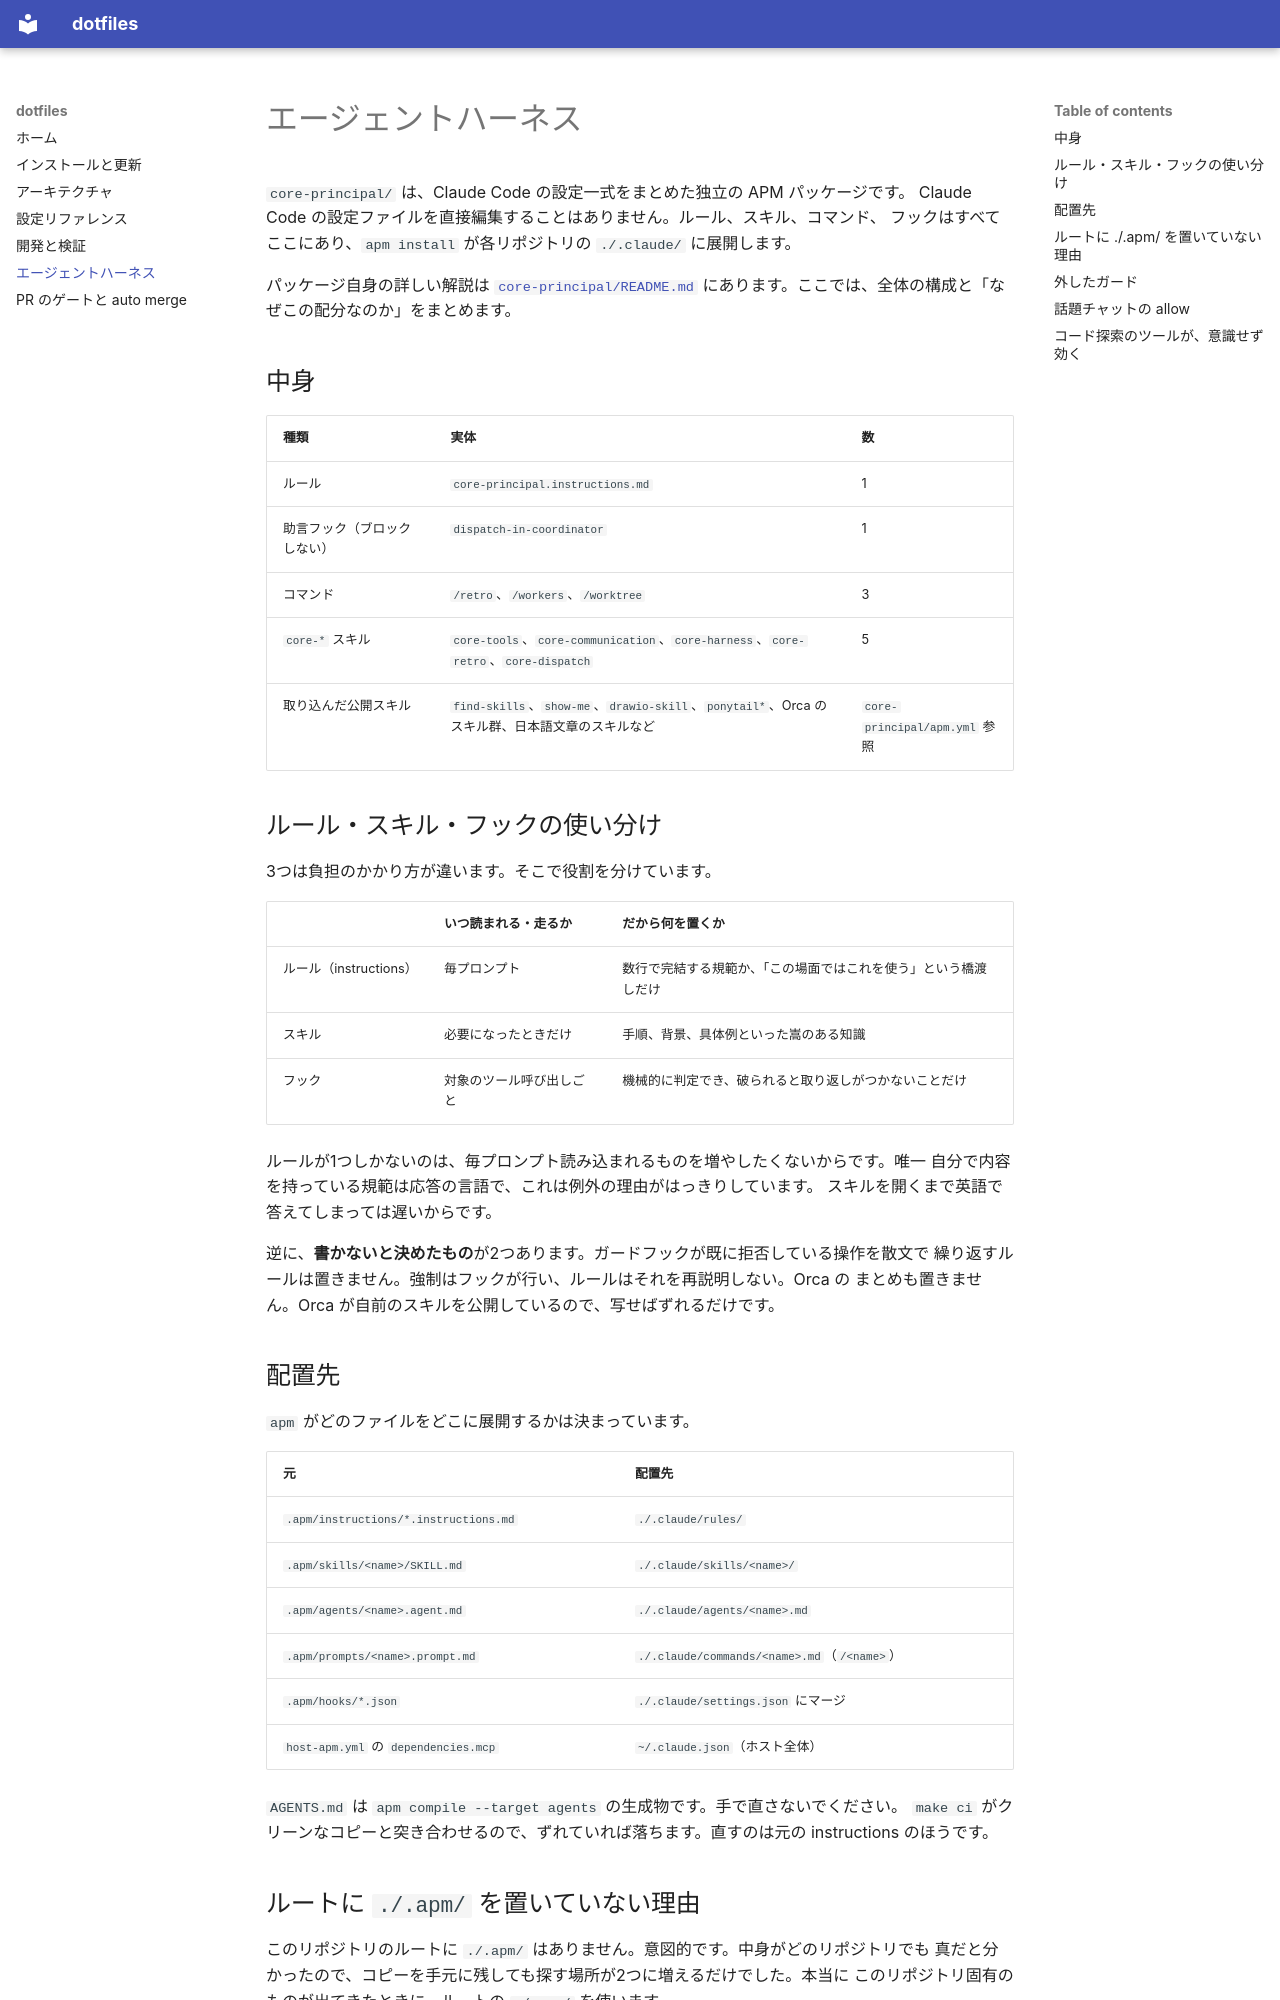

repository: yamakura-yuma/dotfiles · page: agent-harness/index.html · generator: mkdocs

# エージェントハーネス

`core-principal/` は、Claude Code の設定一式をまとめた独立の APM パッケージです。
Claude Code の設定ファイルを直接編集することはありません。ルール、スキル、コマンド、
フックはすべてここにあり、`apm install` が各リポジトリの `./.claude/` に展開します。

パッケージ自身の詳しい解説は [`core-principal/README.md`](../core-principal/README.md)
にあります。ここでは、全体の構成と「なぜこの配分なのか」をまとめます。

## 中身

| 種類 | 実体 | 数 |
| --- | --- | --- |
| ルール | `core-principal.instructions.md` | 1 |
| 助言フック（ブロックしない） | `dispatch-in-coordinator` | 1 |
| コマンド | `/retro`、`/workers`、`/worktree` | 3 |
| `core-*` スキル | `core-tools`、`core-communication`、`core-harness`、`core-retro`、`core-dispatch` | 5 |
| 取り込んだ公開スキル | `find-skills`、`show-me`、`drawio-skill`、`ponytail*`、Orca のスキル群、日本語文章のスキルなど | `core-principal/apm.yml` 参照 |

## ルール・スキル・フックの使い分け

3つは負担のかかり方が違います。そこで役割を分けています。

| | いつ読まれる・走るか | だから何を置くか |
| --- | --- | --- |
| ルール（instructions） | 毎プロンプト | 数行で完結する規範か、「この場面ではこれを使う」という橋渡しだけ |
| スキル | 必要になったときだけ | 手順、背景、具体例といった嵩のある知識 |
| フック | 対象のツール呼び出しごと | 機械的に判定でき、破られると取り返しがつかないことだけ |

ルールが1つしかないのは、毎プロンプト読み込まれるものを増やしたくないからです。唯一
自分で内容を持っている規範は応答の言語で、これは例外の理由がはっきりしています。
スキルを開くまで英語で答えてしまっては遅いからです。

逆に、**書かないと決めたもの**が2つあります。ガードフックが既に拒否している操作を散文で
繰り返すルールは置きません。強制はフックが行い、ルールはそれを再説明しない。Orca の
まとめも置きません。Orca が自前のスキルを公開しているので、写せばずれるだけです。

## 配置先

`apm` がどのファイルをどこに展開するかは決まっています。

| 元 | 配置先 |
| --- | --- |
| `.apm/instructions/*.instructions.md` | `./.claude/rules/` |
| `.apm/skills/<name>/SKILL.md` | `./.claude/skills/<name>/` |
| `.apm/agents/<name>.agent.md` | `./.claude/agents/<name>.md` |
| `.apm/prompts/<name>.prompt.md` | `./.claude/commands/<name>.md`（`/<name>`） |
| `.apm/hooks/*.json` | `./.claude/settings.json` にマージ |
| `host-apm.yml` の `dependencies.mcp` | `~/.claude.json`（ホスト全体） |

`AGENTS.md` は `apm compile --target agents` の生成物です。手で直さないでください。
`make ci` がクリーンなコピーと突き合わせるので、ずれていれば落ちます。直すのは元の
instructions のほうです。

## ルートに `./.apm/` を置いていない理由

このリポジトリのルートに `./.apm/` はありません。意図的です。中身がどのリポジトリでも
真だと分かったので、コピーを手元に残しても探す場所が2つに増えるだけでした。本当に
このリポジトリ固有のものが出てきたときに、ルートの `./.apm/` を使います。

apm はパッケージの一部だけを配らないので、何かを外に出さない唯一の方法がこれです。
`includes:` でファイルを除外しようとしたことがあり、黙って配られました。
